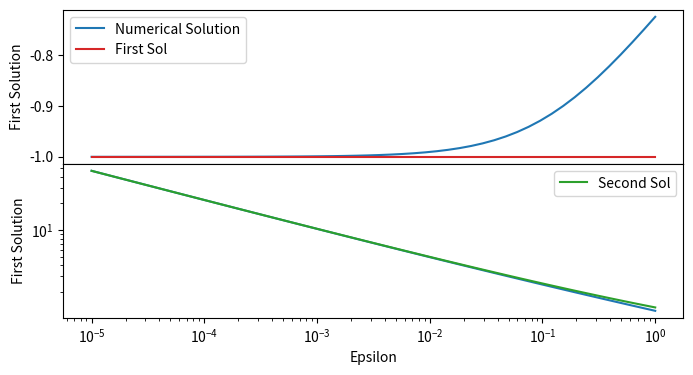

Python code for this plot:
# -*- coding: utf-8 -*-
"""
Created on Mon Aug  7 15:12:22 2023

[redacted]
"""

import numpy as np
import scipy.optimize as opt
import matplotlib.pyplot as plt

def func(x, eps):
    return eps * x**4 - x - 1
def prime(x, eps):
    return 4 * eps * x**3 - 1
    
def solone(eps):
    return -1
def soltwo(eps):
    return eps**(-1/3) + 1/3

y0 = [0, 1]

eps = np.logspace(-5, 0, 50)
# xs = np.linspace(0, 2, 200)
ys = np.zeros((len(eps), 2))
for i, ep in enumerate(eps):
    # roots = opt.brentq(func, -2, ep**(-1/3), args=(ep,))
    ys[i, 0] = opt.fsolve(func, -1, fprime=prime, args=(ep,))
    ys[i, 1] = opt.fsolve(func, 1/3 + ep**(-1/3), fprime=prime, args=(ep,))
    # print(roots)
    # ys[i] = 

fig, ax = plt.subplots(figsize=(8, 4), nrows=2, sharex=True)
fig.subplots_adjust(hspace=0)
ax1, ax2 = ax
ax1.plot(eps, ys[:, 0], c='tab:blue', label='Numerical Solution')
ax2.plot(eps, ys[:, 1], c='tab:blue')
ax1.plot(eps, len(eps) * [-1], c='tab:red', label="First Sol")
ax2.plot(eps, soltwo(eps), c='tab:green', label="Second Sol")
ax2.set_xlabel("Epsilon")
ax1.set_ylabel("First Solution")
ax2.set_ylabel("First Solution")
ax1.legend()
ax2.legend()
ax1.set_xscale('log')
ax2.set_yscale('log')
# ax.set_yscale('log')
# ax.set_xscale('log')

fig.savefig("Q6.png", dpi=400, bbox_inches='tight')







